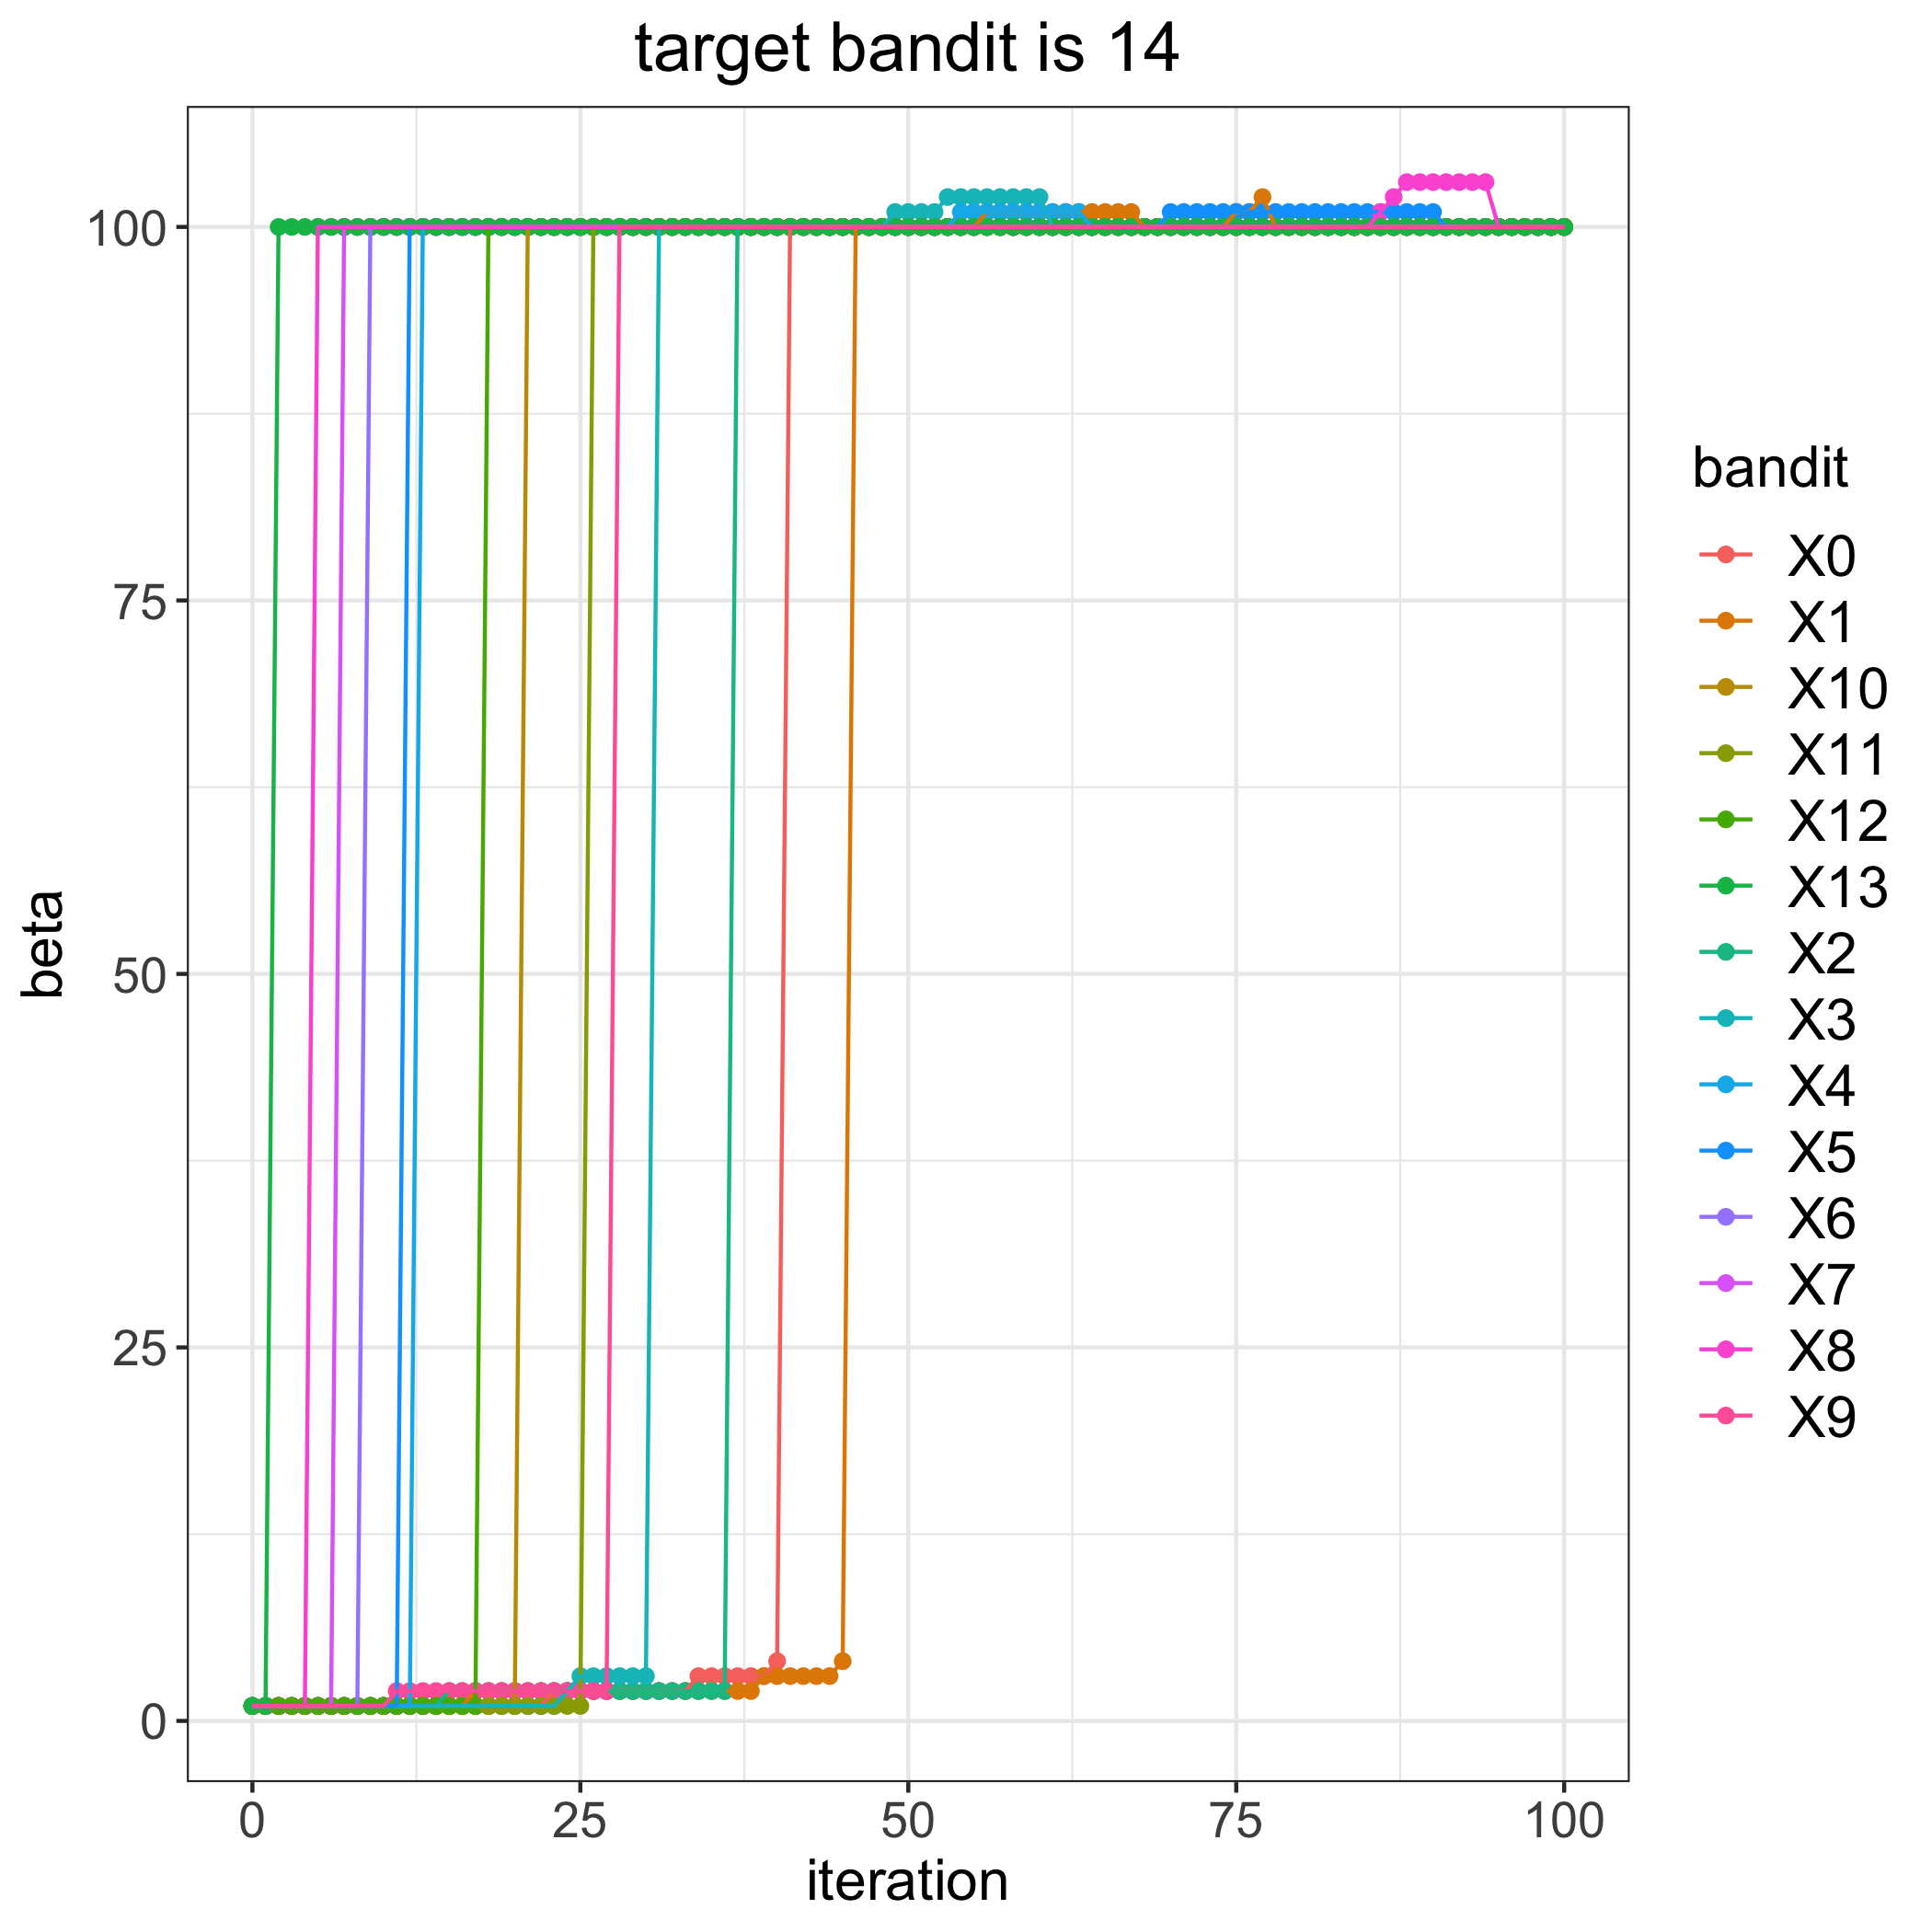

Source data for this figure (header and first rows):
, 0, 1, 2, 3, 4, 5, 6, 7, 8, 9, 10, 11, 12, 13
0, 1, 1, 1, 1, 1, 1, 1, 1, 1, 1, 1, 1, 1, 1
1, 1, 1, 1, 1, 1, 1, 1, 1, 1, 1, 1, 1, 1, 1
2, 1, 1, 1, 1, 1, 1, 1, 1, 1, 1, 1, 1, 1, 100
3, 1, 1, 1, 1, 1, 1, 1, 1, 1, 1, 1, 1, 1, 100
4, 1, 1, 1, 1, 1, 1, 1, 1, 1, 1, 1, 1, 1, 100
5, 1, 1, 1, 1, 1, 1, 1, 1, 100, 1, 1, 1, 1, 100
6, 1, 1, 1, 1, 1, 1, 1, 1, 100, 1, 1, 1, 1, 100
7, 1, 1, 1, 1, 1, 1, 1, 100, 100, 1, 1, 1, 1, 100
8, 1, 1, 1, 1, 1, 1, 1, 100, 100, 1, 1, 1, 1, 100
9, 1, 1, 1, 1, 1, 1, 100, 100, 100, 1, 1, 1, 1, 100
10, 1, 1, 1, 1, 1, 1, 100, 100, 100, 1, 1, 1, 1, 100
11, 1, 1, 1, 1, 1, 1, 100, 100, 100, 2, 1, 1, 1, 100
12, 1, 1, 1, 1, 1, 100, 100, 100, 100, 2, 1, 1, 1, 100
13, 1, 1, 1, 1, 100, 100, 100, 100, 100, 2, 1, 1, 1, 100
14, 1, 1, 1, 1, 100, 100, 100, 100, 100, 2, 1, 1, 1, 100
15, 1, 1, 2, 1, 100, 100, 100, 100, 100, 2, 1, 1, 1, 100
16, 1, 1, 2, 1, 100, 100, 100, 100, 100, 2, 1, 1, 1, 100
17, 1, 2, 2, 1, 100, 100, 100, 100, 100, 2, 1, 1, 1, 100
18, 1, 2, 2, 1, 100, 100, 100, 100, 100, 2, 1, 1, 100, 100
19, 1, 2, 2, 1, 100, 100, 100, 100, 100, 2, 1, 1, 100, 100
20, 1, 2, 2, 1, 100, 100, 100, 100, 100, 2, 1, 1, 100, 100
21, 1, 2, 2, 1, 100, 100, 100, 100, 100, 2, 100, 1, 100, 100
22, 1, 2, 2, 1, 100, 100, 100, 100, 100, 2, 100, 1, 100, 100
23, 2, 2, 2, 1, 100, 100, 100, 100, 100, 2, 100, 1, 100, 100
24, 2, 2, 2, 2, 100, 100, 100, 100, 100, 2, 100, 1, 100, 100
25, 2, 2, 2, 3, 100, 100, 100, 100, 100, 2, 100, 1, 100, 100
26, 2, 2, 2, 3, 100, 100, 100, 100, 100, 2, 100, 100, 100, 100
27, 2, 2, 2, 3, 100, 100, 100, 100, 100, 2, 100, 100, 100, 100
28, 2, 2, 2, 3, 100, 100, 100, 100, 100, 100, 100, 100, 100, 100
29, 2, 2, 2, 3, 100, 100, 100, 100, 100, 100, 100, 100, 100, 100
30, 2, 2, 2, 3, 100, 100, 100, 100, 100, 100, 100, 100, 100, 100
31, 2, 2, 2, 100, 100, 100, 100, 100, 100, 100, 100, 100, 100, 100
32, 2, 2, 2, 100, 100, 100, 100, 100, 100, 100, 100, 100, 100, 100
33, 2, 2, 2, 100, 100, 100, 100, 100, 100, 100, 100, 100, 100, 100
34, 3, 2, 2, 100, 100, 100, 100, 100, 100, 100, 100, 100, 100, 100
35, 3, 2, 2, 100, 100, 100, 100, 100, 100, 100, 100, 100, 100, 100
36, 3, 2, 2, 100, 100, 100, 100, 100, 100, 100, 100, 100, 100, 100
37, 3, 2, 100, 100, 100, 100, 100, 100, 100, 100, 100, 100, 100, 100
38, 3, 2, 100, 100, 100, 100, 100, 100, 100, 100, 100, 100, 100, 100
39, 3, 3, 100, 100, 100, 100, 100, 100, 100, 100, 100, 100, 100, 100
40, 4, 3, 100, 100, 100, 100, 100, 100, 100, 100, 100, 100, 100, 100
41, 100, 3, 100, 100, 100, 100, 100, 100, 100, 100, 100, 100, 100, 100
42, 100, 3, 100, 100, 100, 100, 100, 100, 100, 100, 100, 100, 100, 100
43, 100, 3, 100, 100, 100, 100, 100, 100, 100, 100, 100, 100, 100, 100
44, 100, 3, 100, 100, 100, 100, 100, 100, 100, 100, 100, 100, 100, 100
45, 100, 4, 100, 100, 100, 100, 100, 100, 100, 100, 100, 100, 100, 100
46, 100, 100, 100, 100, 100, 100, 100, 100, 100, 100, 100, 100, 100, 100
47, 100, 100, 100, 100, 100, 100, 100, 100, 100, 100, 100, 100, 100, 100
48, 100, 100, 100, 100, 100, 100, 100, 100, 100, 100, 100, 100, 100, 100
49, 100, 100, 100, 101, 100, 100, 100, 100, 100, 100, 100, 100, 100, 100
50, 100, 100, 100, 101, 100, 100, 100, 100, 100, 100, 100, 100, 100, 100
51, 100, 100, 100, 101, 100, 100, 100, 100, 100, 100, 100, 100, 100, 100
52, 100, 100, 100, 101, 100, 100, 100, 100, 100, 100, 100, 100, 100, 100
53, 100, 100, 100, 102, 100, 100, 100, 100, 100, 100, 100, 100, 100, 100
54, 100, 100, 100, 102, 101, 100, 100, 100, 100, 100, 100, 100, 100, 100
55, 100, 100, 100, 102, 101, 100, 100, 100, 100, 100, 100, 100, 100, 100
56, 100, 101, 100, 102, 101, 100, 100, 100, 100, 100, 100, 100, 100, 100
57, 100, 101, 100, 102, 101, 100, 100, 100, 100, 100, 100, 100, 100, 100
58, 100, 101, 100, 102, 101, 100, 100, 100, 100, 100, 100, 100, 100, 100
59, 100, 101, 100, 102, 101, 100, 100, 100, 100, 100, 100, 100, 100, 100
... 41 more rows
